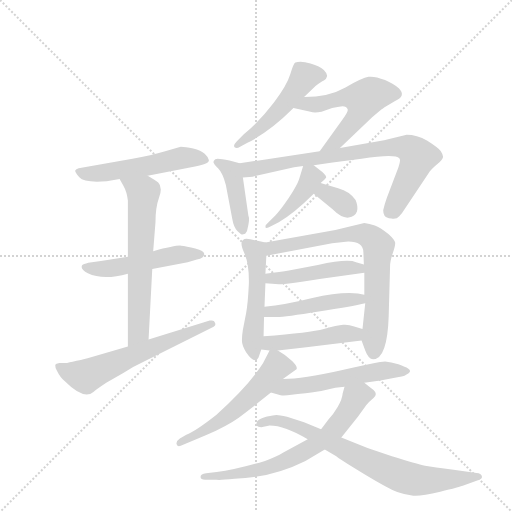
t = 0.00 s
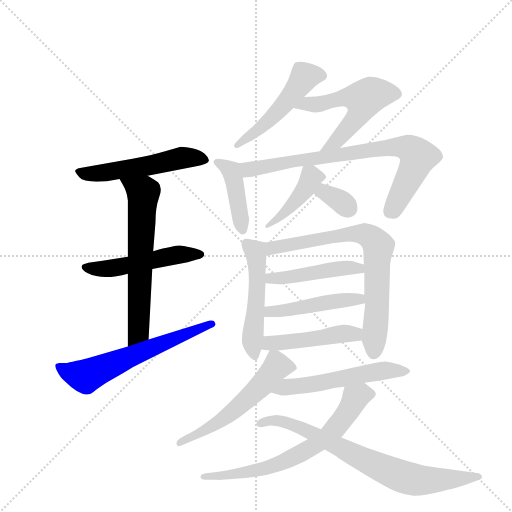
t = 2.66 s
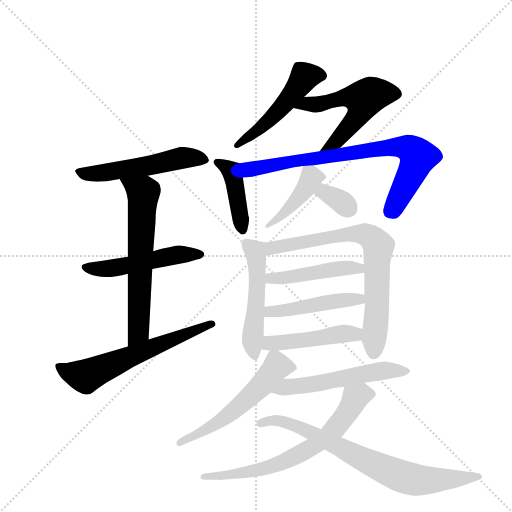
t = 5.32 s
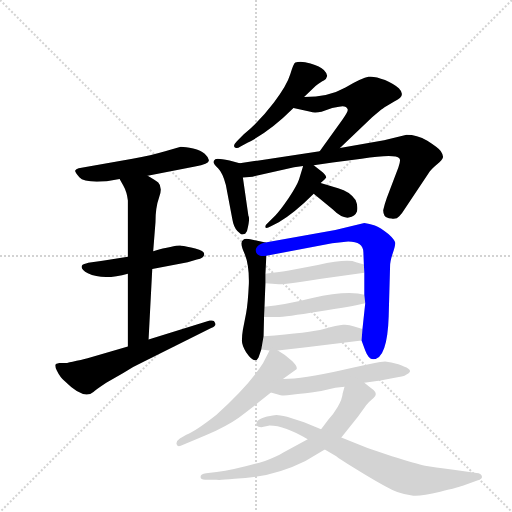
t = 7.98 s
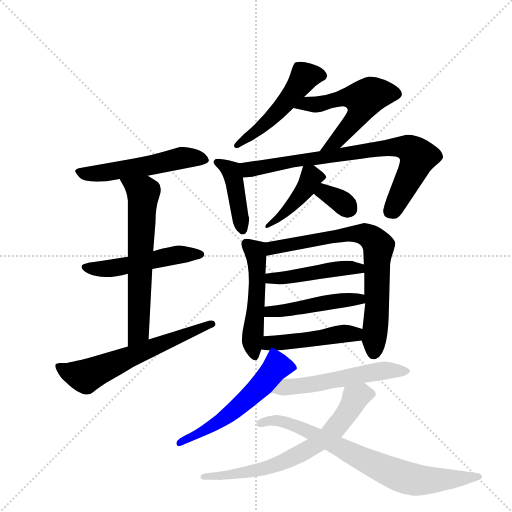
t = 10.63 s
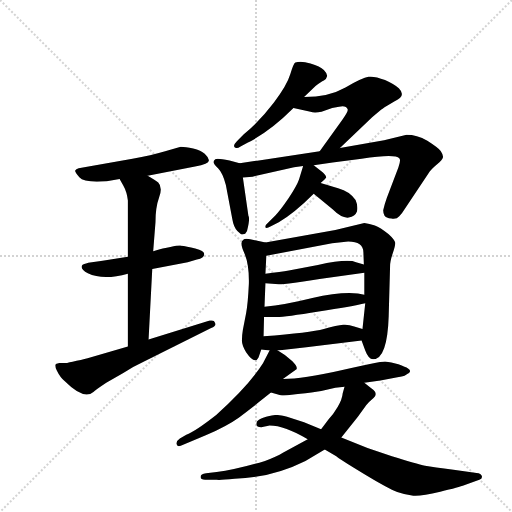
t = 13.29 s

The animated SVG that drew these frames (rendered in a browser with its animation timeline set to each time). Animation: 19 CSS @keyframes rules; one cycle of 13.29 s.

<svg version="1.1" viewBox="0 0 1024 1024" xmlns="http://www.w3.org/2000/svg">
  <g stroke="lightgray" stroke-dasharray="1,1" stroke-width="1" transform="scale(4, 4)">
    <line x1="0" y1="0" x2="256" y2="256"></line>
    <line x1="256" y1="0" x2="0" y2="256"></line>
    <line x1="128" y1="0" x2="128" y2="256"></line>
    <line x1="0" y1="128" x2="256" y2="128"></line>
  </g>
  <g transform="scale(0.92, -0.92) translate(60, -900)">
    <style type="text/css">
      
        @keyframes keyframes0 {
          from {
            stroke: blue;
            stroke-dashoffset: 537;
            stroke-width: 128;
          }
          64% {
            animation-timing-function: step-end;
            stroke: blue;
            stroke-dashoffset: 0;
            stroke-width: 128;
          }
          to {
            stroke: black;
            stroke-width: 1024;
          }
        }
        #make-me-a-hanzi-animation-0 {
          animation: keyframes0 0.68701171875s both;
          animation-delay: 0s;
          animation-timing-function: linear;
        }
      
        @keyframes keyframes1 {
          from {
            stroke: blue;
            stroke-dashoffset: 507;
            stroke-width: 128;
          }
          62% {
            animation-timing-function: step-end;
            stroke: blue;
            stroke-dashoffset: 0;
            stroke-width: 128;
          }
          to {
            stroke: black;
            stroke-width: 1024;
          }
        }
        #make-me-a-hanzi-animation-1 {
          animation: keyframes1 0.66259765625s both;
          animation-delay: 0.68701171875s;
          animation-timing-function: linear;
        }
      
        @keyframes keyframes2 {
          from {
            stroke: blue;
            stroke-dashoffset: 641;
            stroke-width: 128;
          }
          68% {
            animation-timing-function: step-end;
            stroke: blue;
            stroke-dashoffset: 0;
            stroke-width: 128;
          }
          to {
            stroke: black;
            stroke-width: 1024;
          }
        }
        #make-me-a-hanzi-animation-2 {
          animation: keyframes2 0.7716471354166666s both;
          animation-delay: 1.349609375s;
          animation-timing-function: linear;
        }
      
        @keyframes keyframes3 {
          from {
            stroke: blue;
            stroke-dashoffset: 612;
            stroke-width: 128;
          }
          67% {
            animation-timing-function: step-end;
            stroke: blue;
            stroke-dashoffset: 0;
            stroke-width: 128;
          }
          to {
            stroke: black;
            stroke-width: 1024;
          }
        }
        #make-me-a-hanzi-animation-3 {
          animation: keyframes3 0.748046875s both;
          animation-delay: 2.1212565104166665s;
          animation-timing-function: linear;
        }
      
        @keyframes keyframes4 {
          from {
            stroke: blue;
            stroke-dashoffset: 502;
            stroke-width: 128;
          }
          62% {
            animation-timing-function: step-end;
            stroke: blue;
            stroke-dashoffset: 0;
            stroke-width: 128;
          }
          to {
            stroke: black;
            stroke-width: 1024;
          }
        }
        #make-me-a-hanzi-animation-4 {
          animation: keyframes4 0.6585286458333334s both;
          animation-delay: 2.8693033854166665s;
          animation-timing-function: linear;
        }
      
        @keyframes keyframes5 {
          from {
            stroke: blue;
            stroke-dashoffset: 552;
            stroke-width: 128;
          }
          64% {
            animation-timing-function: step-end;
            stroke: blue;
            stroke-dashoffset: 0;
            stroke-width: 128;
          }
          to {
            stroke: black;
            stroke-width: 1024;
          }
        }
        #make-me-a-hanzi-animation-5 {
          animation: keyframes5 0.69921875s both;
          animation-delay: 3.52783203125s;
          animation-timing-function: linear;
        }
      
        @keyframes keyframes6 {
          from {
            stroke: blue;
            stroke-dashoffset: 424;
            stroke-width: 128;
          }
          58% {
            animation-timing-function: step-end;
            stroke: blue;
            stroke-dashoffset: 0;
            stroke-width: 128;
          }
          to {
            stroke: black;
            stroke-width: 1024;
          }
        }
        #make-me-a-hanzi-animation-6 {
          animation: keyframes6 0.5950520833333334s both;
          animation-delay: 4.22705078125s;
          animation-timing-function: linear;
        }
      
        @keyframes keyframes7 {
          from {
            stroke: blue;
            stroke-dashoffset: 780;
            stroke-width: 128;
          }
          72% {
            animation-timing-function: step-end;
            stroke: blue;
            stroke-dashoffset: 0;
            stroke-width: 128;
          }
          to {
            stroke: black;
            stroke-width: 1024;
          }
        }
        #make-me-a-hanzi-animation-7 {
          animation: keyframes7 0.884765625s both;
          animation-delay: 4.822102864583333s;
          animation-timing-function: linear;
        }
      
        @keyframes keyframes8 {
          from {
            stroke: blue;
            stroke-dashoffset: 424;
            stroke-width: 128;
          }
          58% {
            animation-timing-function: step-end;
            stroke: blue;
            stroke-dashoffset: 0;
            stroke-width: 128;
          }
          to {
            stroke: black;
            stroke-width: 1024;
          }
        }
        #make-me-a-hanzi-animation-8 {
          animation: keyframes8 0.5950520833333334s both;
          animation-delay: 5.706868489583333s;
          animation-timing-function: linear;
        }
      
        @keyframes keyframes9 {
          from {
            stroke: blue;
            stroke-dashoffset: 332;
            stroke-width: 128;
          }
          52% {
            animation-timing-function: step-end;
            stroke: blue;
            stroke-dashoffset: 0;
            stroke-width: 128;
          }
          to {
            stroke: black;
            stroke-width: 1024;
          }
        }
        #make-me-a-hanzi-animation-9 {
          animation: keyframes9 0.5201822916666666s both;
          animation-delay: 6.301920572916666s;
          animation-timing-function: linear;
        }
      
        @keyframes keyframes10 {
          from {
            stroke: blue;
            stroke-dashoffset: 502;
            stroke-width: 128;
          }
          62% {
            animation-timing-function: step-end;
            stroke: blue;
            stroke-dashoffset: 0;
            stroke-width: 128;
          }
          to {
            stroke: black;
            stroke-width: 1024;
          }
        }
        #make-me-a-hanzi-animation-10 {
          animation: keyframes10 0.6585286458333334s both;
          animation-delay: 6.822102864583333s;
          animation-timing-function: linear;
        }
      
        @keyframes keyframes11 {
          from {
            stroke: blue;
            stroke-dashoffset: 742;
            stroke-width: 128;
          }
          71% {
            animation-timing-function: step-end;
            stroke: blue;
            stroke-dashoffset: 0;
            stroke-width: 128;
          }
          to {
            stroke: black;
            stroke-width: 1024;
          }
        }
        #make-me-a-hanzi-animation-11 {
          animation: keyframes11 0.8538411458333334s both;
          animation-delay: 7.480631510416666s;
          animation-timing-function: linear;
        }
      
        @keyframes keyframes12 {
          from {
            stroke: blue;
            stroke-dashoffset: 462;
            stroke-width: 128;
          }
          60% {
            animation-timing-function: step-end;
            stroke: blue;
            stroke-dashoffset: 0;
            stroke-width: 128;
          }
          to {
            stroke: black;
            stroke-width: 1024;
          }
        }
        #make-me-a-hanzi-animation-12 {
          animation: keyframes12 0.6259765625s both;
          animation-delay: 8.33447265625s;
          animation-timing-function: linear;
        }
      
        @keyframes keyframes13 {
          from {
            stroke: blue;
            stroke-dashoffset: 470;
            stroke-width: 128;
          }
          60% {
            animation-timing-function: step-end;
            stroke: blue;
            stroke-dashoffset: 0;
            stroke-width: 128;
          }
          to {
            stroke: black;
            stroke-width: 1024;
          }
        }
        #make-me-a-hanzi-animation-13 {
          animation: keyframes13 0.6324869791666666s both;
          animation-delay: 8.96044921875s;
          animation-timing-function: linear;
        }
      
        @keyframes keyframes14 {
          from {
            stroke: blue;
            stroke-dashoffset: 468;
            stroke-width: 128;
          }
          60% {
            animation-timing-function: step-end;
            stroke: blue;
            stroke-dashoffset: 0;
            stroke-width: 128;
          }
          to {
            stroke: black;
            stroke-width: 1024;
          }
        }
        #make-me-a-hanzi-animation-14 {
          animation: keyframes14 0.630859375s both;
          animation-delay: 9.592936197916666s;
          animation-timing-function: linear;
        }
      
        @keyframes keyframes15 {
          from {
            stroke: blue;
            stroke-dashoffset: 557;
            stroke-width: 128;
          }
          64% {
            animation-timing-function: step-end;
            stroke: blue;
            stroke-dashoffset: 0;
            stroke-width: 128;
          }
          to {
            stroke: black;
            stroke-width: 1024;
          }
        }
        #make-me-a-hanzi-animation-15 {
          animation: keyframes15 0.7032877604166666s both;
          animation-delay: 10.223795572916666s;
          animation-timing-function: linear;
        }
      
        @keyframes keyframes16 {
          from {
            stroke: blue;
            stroke-dashoffset: 544;
            stroke-width: 128;
          }
          64% {
            animation-timing-function: step-end;
            stroke: blue;
            stroke-dashoffset: 0;
            stroke-width: 128;
          }
          to {
            stroke: black;
            stroke-width: 1024;
          }
        }
        #make-me-a-hanzi-animation-16 {
          animation: keyframes16 0.6927083333333334s both;
          animation-delay: 10.927083333333332s;
          animation-timing-function: linear;
        }
      
        @keyframes keyframes17 {
          from {
            stroke: blue;
            stroke-dashoffset: 683;
            stroke-width: 128;
          }
          69% {
            animation-timing-function: step-end;
            stroke: blue;
            stroke-dashoffset: 0;
            stroke-width: 128;
          }
          to {
            stroke: black;
            stroke-width: 1024;
          }
        }
        #make-me-a-hanzi-animation-17 {
          animation: keyframes17 0.8058268229166666s both;
          animation-delay: 11.619791666666666s;
          animation-timing-function: linear;
        }
      
        @keyframes keyframes18 {
          from {
            stroke: blue;
            stroke-dashoffset: 755;
            stroke-width: 128;
          }
          71% {
            animation-timing-function: step-end;
            stroke: blue;
            stroke-dashoffset: 0;
            stroke-width: 128;
          }
          to {
            stroke: black;
            stroke-width: 1024;
          }
        }
        #make-me-a-hanzi-animation-18 {
          animation: keyframes18 0.8644205729166666s both;
          animation-delay: 12.425618489583332s;
          animation-timing-function: linear;
        }
      
    </style>
    
      <path d="M 261 518 L 364 538 Q 396 544 394 552 Q 393 558 385 565.5 Q 377 573 360 577 Q 343 581 333 581 L 299 571 Q 269 562 228 555 L 111 534 Q 105 532 103.5 529.5 Q 102 527 112.5 514.5 Q 123 502 172 506 L 200 511 L 261 518 Z" fill="lightgray"></path>
    
      <path d="M 271 315 L 348 330 L 368 336 Q 384 338 384 348 Q 384 355 364.5 360 Q 345 365 333.5 366 Q 322 367 273 354 L 218 342 L 163 333 L 132 329 Q 121 326 119 324 Q 113 315 131 306 Q 164 290 218 305 L 271 315 Z" fill="lightgray"></path>
    
      <path d="M 218 305 L 218 147 C 218 117 261 132 263 162 L 271 315 L 273 354 L 278 417 Q 278 449 286 471 Q 294 493 284 503 Q 280 507 261 518 C 235 533 185 537 200 511 L 208 497 Q 216 483 218 464 L 218 342 L 218 305 Z" fill="lightgray"></path>
    
      <path d="M 218 147 L 136 123 Q 126 120 106.5 115.5 Q 87 111 86 111 L 69 111 Q 68 111 65 110 Q 56 110 63.5 94.5 Q 71 79 81 71 Q 122 30 143 48 Q 147 52 171 68 L 208 89 Q 227 102 251 113 L 399 187 Q 412 192 407 199 Q 406 205 396 203 L 263 162 L 218 147 Z" fill="lightgray"></path>
    
      <path d="M 601 689 L 626 713 Q 638 722 644 725 Q 650 728 651 734 Q 652 740 644 748 Q 636 756 615 762 Q 594 768 582 764 Q 578 762 571 738.5 Q 564 715 535.5 677 Q 507 639 470 608 L 455 593 Q 446 584 450 580 Q 454 576 462 581 L 479 590 Q 527 614 578 665 L 601 689 Z" fill="lightgray"></path>
    
      <path d="M 578 665 L 615 657 Q 623 654 639 657 L 662 665 L 677 668 Q 692 672 696 662 Q 697 657 685 641 L 635 571 C 618 547 657 557 679 578 L 749 645 L 769 662 Q 771 663 776 667 L 798 680 Q 824 691 807 708 Q 799 716 777 726 Q 754 735 741 733 Q 728 731 691 710 Q 654 689 601 689 C 571 688 549 671 578 665 Z" fill="lightgray"></path>
    
      <path d="M 461 545 L 439 551 Q 412 557 408 554 Q 404 551 404 548 Q 404 544 414 534 Q 424 524 431 498 L 445 424 Q 448 406 456 398 Q 464 390 467 390 L 473 392 L 477 398 Q 484 425 480 431 L 468 514 C 464 544 464 544 461 545 Z" fill="lightgray"></path>
    
      <path d="M 635 571 L 461 545 C 431 541 438 511 468 514 L 489 516 L 560 532 Q 579 537 599 539 L 622 541 L 663 547 L 726 555 Q 799 566 808 556 Q 812 552 806 536 L 781 470 Q 776 456 773 443 Q 773 436 776 431 Q 779 426 791 425 Q 802 423 808 430 Q 814 436 822 449 L 872 524 Q 876 531 889 542 Q 902 552 903 558 Q 904 563 898 572 Q 891 580 869 594 Q 846 607 824 607 L 775 595 L 679 578 L 635 571 Z" fill="lightgray"></path>
    
      <path d="M 599 539 L 590 510 Q 586 498 568 470 Q 549 442 538 431 L 521 414 Q 516 410 517 406 Q 518 402 529 408 L 546 417 Q 580 437 622 479 L 637 502 Q 648 511 649 514 Q 650 517 642 525 L 622 541 C 604 555 604 555 599 539 Z" fill="lightgray"></path>
    
      <path d="M 622 479 L 663 445 Q 683 425 698 427 Q 712 429 716 440 Q 719 451 713 465 Q 701 484 675 491 L 637 502 C 608 510 599 498 622 479 Z" fill="lightgray"></path>
    
      <path d="M 517 373 L 484 380 Q 472 382 469 379 Q 460 374 471 350 Q 482 325 481 283 Q 479 240 475 219 L 468 183 Q 466 171 466 161 Q 465 151 475 134 Q 494 106 502 123 L 508 140 L 513 169 L 514 211 L 515 233 L 517 284 L 517 305 L 519 344 C 520 372 520 372 517 373 Z" fill="lightgray"></path>
    
      <path d="M 726 160 L 734 138 Q 741 119 751 119 Q 782 119 785 213 L 788 322 Q 788 332 794 350 Q 800 367 799 373 Q 798 379 785 391 Q 766 406 755 410 Q 743 413 732 415 L 669 400 L 517 373 C 487 368 490 338 519 344 L 662 371 L 697 375 Q 730 375 730 351 L 731 325 L 732 307 L 732 259 L 734 241 L 728 185 L 726 160 Z" fill="lightgray"></path>
    
      <path d="M 517 284 L 546 282 Q 553 281 658 297 L 732 307 C 762 311 760 317 731 325 L 714 330 Q 696 338 631 324 L 568 312 Q 551 309 517 305 C 487 301 487 286 517 284 Z" fill="lightgray"></path>
    
      <path d="M 514 211 L 542 211 Q 560 211 633 223 Q 705 234 734 241 C 763 248 761 253 732 259 L 718 262 Q 679 266 619 252 Q 559 237 515 233 C 485 230 484 211 514 211 Z" fill="lightgray"></path>
    
      <path d="M 544 138 L 606 145 L 726 160 C 756 164 757 177 728 185 L 710 190 Q 698 195 686 194 Q 673 193 644 185 Q 615 177 513 169 C 483 167 478 143 508 140 L 526 138 L 544 138 Z" fill="lightgray"></path>
    
      <path d="M 555 76 L 583 96 Q 590 100 575 115 Q 559 130 544 138 C 530 146 530 146 526 138 L 512 111 Q 482 63 410 -2 Q 364 -38 345 -45 L 331 -53 Q 322 -59 324 -66 Q 326 -72 333 -69 L 386 -47 Q 434 -26 459 -8 Q 483 10 503 26 L 529 47 L 555 76 Z" fill="lightgray"></path>
    
      <path d="M 732 68 L 767 73 L 804 80 Q 818 82 822 85 Q 838 92 827 99 Q 822 102 806 108 Q 790 113 777 114 Q 764 114 682 95 Q 599 76 555 76 C 525 75 500 55 529 47 L 550 41 Q 557 39 574 42 Q 590 44 617 47 Q 643 50 669 57 L 689 59 L 732 68 Z" fill="lightgray"></path>
    
      <path d="M 689 59 L 685 45 Q 684 32 674 15 Q 664 -2 654 -12 L 638 -33 L 609 -55 L 555 -84 Q 542 -92 516 -102 Q 453 -121 411 -126 L 388 -129 Q 376 -130 376 -137 Q 376 -143 386 -143 L 411 -143 Q 418 -144 450 -141 Q 532 -138 604 -102 L 646 -77 L 682 -51 L 718 -6 Q 731 12 736 19 Q 741 26 752 35 Q 762 43 752 52 Q 742 60 732 68 C 709 87 697 88 689 59 Z" fill="lightgray"></path>
    
      <path d="M 638 -33 L 601 -18 L 564 -6 Q 547 -2 541 -2 Q 535 -2 520.5 -5.5 Q 506 -9 499 -16 Q 493 -29 508 -29 L 526 -25 Q 559 -25 609 -55 L 646 -77 L 671 -92 Q 676 -97 730.5 -130 Q 785 -163 803.5 -169.5 Q 822 -176 838.5 -177.5 Q 855 -179 897 -169 Q 939 -159 949 -155 L 982 -143 Q 989 -141 987.5 -135 Q 986 -129 976 -128 L 926 -121 Q 882 -116 864 -112.5 Q 846 -109 792 -92 Q 738 -75 682 -51 L 638 -33 Z" fill="lightgray"></path>
    
    
      <clipPath id="make-me-a-hanzi-clip-0">
        <path d="M 261 518 L 364 538 Q 396 544 394 552 Q 393 558 385 565.5 Q 377 573 360 577 Q 343 581 333 581 L 299 571 Q 269 562 228 555 L 111 534 Q 105 532 103.5 529.5 Q 102 527 112.5 514.5 Q 123 502 172 506 L 200 511 L 261 518 Z"></path>
      </clipPath>
      <path clip-path="url(#make-me-a-hanzi-clip-0)" d="M 109 528 L 160 522 L 334 557 L 386 552" fill="none" id="make-me-a-hanzi-animation-0" stroke-dasharray="409 818" stroke-linecap="round"></path>
    
      <clipPath id="make-me-a-hanzi-clip-1">
        <path d="M 271 315 L 348 330 L 368 336 Q 384 338 384 348 Q 384 355 364.5 360 Q 345 365 333.5 366 Q 322 367 273 354 L 218 342 L 163 333 L 132 329 Q 121 326 119 324 Q 113 315 131 306 Q 164 290 218 305 L 271 315 Z"></path>
      </clipPath>
      <path clip-path="url(#make-me-a-hanzi-clip-1)" d="M 128 320 L 164 315 L 330 347 L 376 347" fill="none" id="make-me-a-hanzi-animation-1" stroke-dasharray="379 758" stroke-linecap="round"></path>
    
      <clipPath id="make-me-a-hanzi-clip-2">
        <path d="M 218 305 L 218 147 C 218 117 261 132 263 162 L 271 315 L 273 354 L 278 417 Q 278 449 286 471 Q 294 493 284 503 Q 280 507 261 518 C 235 533 185 537 200 511 L 208 497 Q 216 483 218 464 L 218 342 L 218 305 Z"></path>
      </clipPath>
      <path clip-path="url(#make-me-a-hanzi-clip-2)" d="M 208 511 L 252 481 L 241 179 L 224 155" fill="none" id="make-me-a-hanzi-animation-2" stroke-dasharray="513 1026" stroke-linecap="round"></path>
    
      <clipPath id="make-me-a-hanzi-clip-3">
        <path d="M 218 147 L 136 123 Q 126 120 106.5 115.5 Q 87 111 86 111 L 69 111 Q 68 111 65 110 Q 56 110 63.5 94.5 Q 71 79 81 71 Q 122 30 143 48 Q 147 52 171 68 L 208 89 Q 227 102 251 113 L 399 187 Q 412 192 407 199 Q 406 205 396 203 L 263 162 L 218 147 Z"></path>
      </clipPath>
      <path clip-path="url(#make-me-a-hanzi-clip-3)" d="M 69 102 L 91 90 L 132 84 L 399 195" fill="none" id="make-me-a-hanzi-animation-3" stroke-dasharray="484 968" stroke-linecap="round"></path>
    
      <clipPath id="make-me-a-hanzi-clip-4">
        <path d="M 601 689 L 626 713 Q 638 722 644 725 Q 650 728 651 734 Q 652 740 644 748 Q 636 756 615 762 Q 594 768 582 764 Q 578 762 571 738.5 Q 564 715 535.5 677 Q 507 639 470 608 L 455 593 Q 446 584 450 580 Q 454 576 462 581 L 479 590 Q 527 614 578 665 L 601 689 Z"></path>
      </clipPath>
      <path clip-path="url(#make-me-a-hanzi-clip-4)" d="M 639 737 L 601 731 L 574 692 L 513 627 L 456 585" fill="none" id="make-me-a-hanzi-animation-4" stroke-dasharray="374 748" stroke-linecap="round"></path>
    
      <clipPath id="make-me-a-hanzi-clip-5">
        <path d="M 578 665 L 615 657 Q 623 654 639 657 L 662 665 L 677 668 Q 692 672 696 662 Q 697 657 685 641 L 635 571 C 618 547 657 557 679 578 L 749 645 L 769 662 Q 771 663 776 667 L 798 680 Q 824 691 807 708 Q 799 716 777 726 Q 754 735 741 733 Q 728 731 691 710 Q 654 689 601 689 C 571 688 549 671 578 665 Z"></path>
      </clipPath>
      <path clip-path="url(#make-me-a-hanzi-clip-5)" d="M 585 666 L 608 675 L 630 673 L 693 689 L 731 685 L 718 648 L 673 594 L 642 575" fill="none" id="make-me-a-hanzi-animation-5" stroke-dasharray="424 848" stroke-linecap="round"></path>
    
      <clipPath id="make-me-a-hanzi-clip-6">
        <path d="M 461 545 L 439 551 Q 412 557 408 554 Q 404 551 404 548 Q 404 544 414 534 Q 424 524 431 498 L 445 424 Q 448 406 456 398 Q 464 390 467 390 L 473 392 L 477 398 Q 484 425 480 431 L 468 514 C 464 544 464 544 461 545 Z"></path>
      </clipPath>
      <path clip-path="url(#make-me-a-hanzi-clip-6)" d="M 411 548 L 439 531 L 447 517 L 467 400" fill="none" id="make-me-a-hanzi-animation-6" stroke-dasharray="296 592" stroke-linecap="round"></path>
    
      <clipPath id="make-me-a-hanzi-clip-7">
        <path d="M 635 571 L 461 545 C 431 541 438 511 468 514 L 489 516 L 560 532 Q 579 537 599 539 L 622 541 L 663 547 L 726 555 Q 799 566 808 556 Q 812 552 806 536 L 781 470 Q 776 456 773 443 Q 773 436 776 431 Q 779 426 791 425 Q 802 423 808 430 Q 814 436 822 449 L 872 524 Q 876 531 889 542 Q 902 552 903 558 Q 904 563 898 572 Q 891 580 869 594 Q 846 607 824 607 L 775 595 L 679 578 L 635 571 Z"></path>
      </clipPath>
      <path clip-path="url(#make-me-a-hanzi-clip-7)" d="M 470 539 L 482 531 L 743 574 L 798 581 L 828 578 L 845 565 L 846 551 L 789 441" fill="none" id="make-me-a-hanzi-animation-7" stroke-dasharray="652 1304" stroke-linecap="round"></path>
    
      <clipPath id="make-me-a-hanzi-clip-8">
        <path d="M 599 539 L 590 510 Q 586 498 568 470 Q 549 442 538 431 L 521 414 Q 516 410 517 406 Q 518 402 529 408 L 546 417 Q 580 437 622 479 L 637 502 Q 648 511 649 514 Q 650 517 642 525 L 622 541 C 604 555 604 555 599 539 Z"></path>
      </clipPath>
      <path clip-path="url(#make-me-a-hanzi-clip-8)" d="M 641 517 L 616 515 L 583 463 L 523 408" fill="none" id="make-me-a-hanzi-animation-8" stroke-dasharray="296 592" stroke-linecap="round"></path>
    
      <clipPath id="make-me-a-hanzi-clip-9">
        <path d="M 622 479 L 663 445 Q 683 425 698 427 Q 712 429 716 440 Q 719 451 713 465 Q 701 484 675 491 L 637 502 C 608 510 599 498 622 479 Z"></path>
      </clipPath>
      <path clip-path="url(#make-me-a-hanzi-clip-9)" d="M 632 481 L 644 482 L 675 467 L 697 447" fill="none" id="make-me-a-hanzi-animation-9" stroke-dasharray="204 408" stroke-linecap="round"></path>
    
      <clipPath id="make-me-a-hanzi-clip-10">
        <path d="M 517 373 L 484 380 Q 472 382 469 379 Q 460 374 471 350 Q 482 325 481 283 Q 479 240 475 219 L 468 183 Q 466 171 466 161 Q 465 151 475 134 Q 494 106 502 123 L 508 140 L 513 169 L 514 211 L 515 233 L 517 284 L 517 305 L 519 344 C 520 372 520 372 517 373 Z"></path>
      </clipPath>
      <path clip-path="url(#make-me-a-hanzi-clip-10)" d="M 477 370 L 495 354 L 499 312 L 490 132" fill="none" id="make-me-a-hanzi-animation-10" stroke-dasharray="374 748" stroke-linecap="round"></path>
    
      <clipPath id="make-me-a-hanzi-clip-11">
        <path d="M 726 160 L 734 138 Q 741 119 751 119 Q 782 119 785 213 L 788 322 Q 788 332 794 350 Q 800 367 799 373 Q 798 379 785 391 Q 766 406 755 410 Q 743 413 732 415 L 669 400 L 517 373 C 487 368 490 338 519 344 L 662 371 L 697 375 Q 730 375 730 351 L 731 325 L 732 307 L 732 259 L 734 241 L 728 185 L 726 160 Z"></path>
      </clipPath>
      <path clip-path="url(#make-me-a-hanzi-clip-11)" d="M 525 352 L 542 364 L 691 390 L 731 391 L 753 378 L 762 364 L 762 350 L 752 133" fill="none" id="make-me-a-hanzi-animation-11" stroke-dasharray="614 1228" stroke-linecap="round"></path>
    
      <clipPath id="make-me-a-hanzi-clip-12">
        <path d="M 517 284 L 546 282 Q 553 281 658 297 L 732 307 C 762 311 760 317 731 325 L 714 330 Q 696 338 631 324 L 568 312 Q 551 309 517 305 C 487 301 487 286 517 284 Z"></path>
      </clipPath>
      <path clip-path="url(#make-me-a-hanzi-clip-12)" d="M 525 289 L 529 295 L 678 316 L 715 317 L 724 311" fill="none" id="make-me-a-hanzi-animation-12" stroke-dasharray="334 668" stroke-linecap="round"></path>
    
      <clipPath id="make-me-a-hanzi-clip-13">
        <path d="M 514 211 L 542 211 Q 560 211 633 223 Q 705 234 734 241 C 763 248 761 253 732 259 L 718 262 Q 679 266 619 252 Q 559 237 515 233 C 485 230 484 211 514 211 Z"></path>
      </clipPath>
      <path clip-path="url(#make-me-a-hanzi-clip-13)" d="M 521 216 L 526 223 L 688 248 L 721 250 L 728 245" fill="none" id="make-me-a-hanzi-animation-13" stroke-dasharray="342 684" stroke-linecap="round"></path>
    
      <clipPath id="make-me-a-hanzi-clip-14">
        <path d="M 544 138 L 606 145 L 726 160 C 756 164 757 177 728 185 L 710 190 Q 698 195 686 194 Q 673 193 644 185 Q 615 177 513 169 C 483 167 478 143 508 140 L 526 138 L 544 138 Z"></path>
      </clipPath>
      <path clip-path="url(#make-me-a-hanzi-clip-14)" d="M 513 147 L 528 155 L 722 179" fill="none" id="make-me-a-hanzi-animation-14" stroke-dasharray="340 680" stroke-linecap="round"></path>
    
      <clipPath id="make-me-a-hanzi-clip-15">
        <path d="M 555 76 L 583 96 Q 590 100 575 115 Q 559 130 544 138 C 530 146 530 146 526 138 L 512 111 Q 482 63 410 -2 Q 364 -38 345 -45 L 331 -53 Q 322 -59 324 -66 Q 326 -72 333 -69 L 386 -47 Q 434 -26 459 -8 Q 483 10 503 26 L 529 47 L 555 76 Z"></path>
      </clipPath>
      <path clip-path="url(#make-me-a-hanzi-clip-15)" d="M 572 102 L 542 104 L 509 63 L 436 -3 L 389 -34 L 331 -61" fill="none" id="make-me-a-hanzi-animation-15" stroke-dasharray="429 858" stroke-linecap="round"></path>
    
      <clipPath id="make-me-a-hanzi-clip-16">
        <path d="M 732 68 L 767 73 L 804 80 Q 818 82 822 85 Q 838 92 827 99 Q 822 102 806 108 Q 790 113 777 114 Q 764 114 682 95 Q 599 76 555 76 C 525 75 500 55 529 47 L 550 41 Q 557 39 574 42 Q 590 44 617 47 Q 643 50 669 57 L 689 59 L 732 68 Z"></path>
      </clipPath>
      <path clip-path="url(#make-me-a-hanzi-clip-16)" d="M 536 50 L 735 88 L 820 94" fill="none" id="make-me-a-hanzi-animation-16" stroke-dasharray="416 832" stroke-linecap="round"></path>
    
      <clipPath id="make-me-a-hanzi-clip-17">
        <path d="M 689 59 L 685 45 Q 684 32 674 15 Q 664 -2 654 -12 L 638 -33 L 609 -55 L 555 -84 Q 542 -92 516 -102 Q 453 -121 411 -126 L 388 -129 Q 376 -130 376 -137 Q 376 -143 386 -143 L 411 -143 Q 418 -144 450 -141 Q 532 -138 604 -102 L 646 -77 L 682 -51 L 718 -6 Q 731 12 736 19 Q 741 26 752 35 Q 762 43 752 52 Q 742 60 732 68 C 709 87 697 88 689 59 Z"></path>
      </clipPath>
      <path clip-path="url(#make-me-a-hanzi-clip-17)" d="M 747 43 L 726 43 L 712 35 L 663 -38 L 589 -89 L 504 -122 L 440 -134 L 384 -136" fill="none" id="make-me-a-hanzi-animation-17" stroke-dasharray="555 1110" stroke-linecap="round"></path>
    
      <clipPath id="make-me-a-hanzi-clip-18">
        <path d="M 638 -33 L 601 -18 L 564 -6 Q 547 -2 541 -2 Q 535 -2 520.5 -5.5 Q 506 -9 499 -16 Q 493 -29 508 -29 L 526 -25 Q 559 -25 609 -55 L 646 -77 L 671 -92 Q 676 -97 730.5 -130 Q 785 -163 803.5 -169.5 Q 822 -176 838.5 -177.5 Q 855 -179 897 -169 Q 939 -159 949 -155 L 982 -143 Q 989 -141 987.5 -135 Q 986 -129 976 -128 L 926 -121 Q 882 -116 864 -112.5 Q 846 -109 792 -92 Q 738 -75 682 -51 L 638 -33 Z"></path>
      </clipPath>
      <path clip-path="url(#make-me-a-hanzi-clip-18)" d="M 508 -19 L 538 -14 L 566 -19 L 820 -138 L 881 -145 L 979 -135" fill="none" id="make-me-a-hanzi-animation-18" stroke-dasharray="627 1254" stroke-linecap="round"></path>
    
  </g>
</svg>
